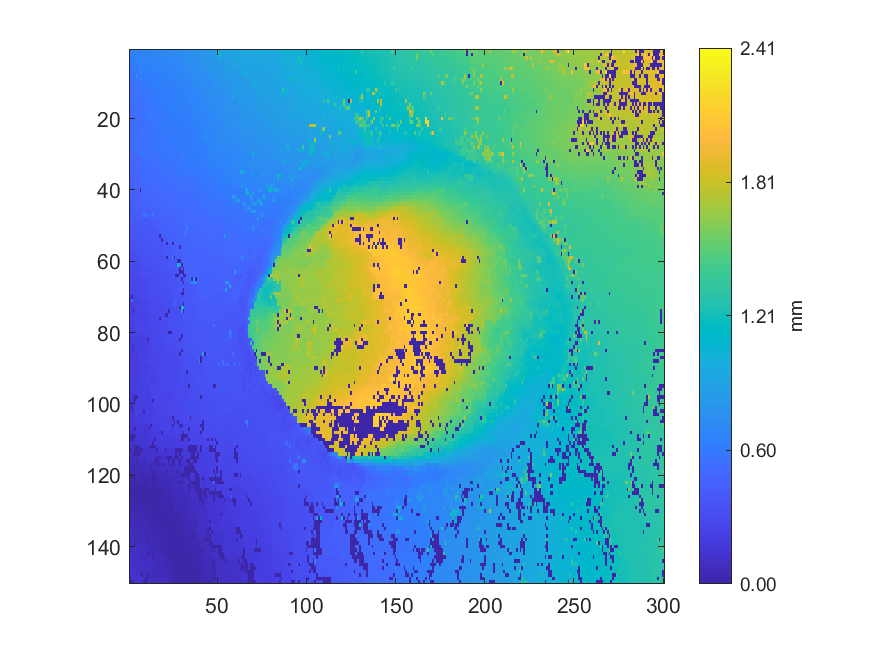

The data file committed next to this chart (first rows):
0.641745, 0.656009, 0.662435, 0.667031, 0.665504, 0.670264, 0.679557, 0.685548, 0.687608, 0.688031, 0.690626, 0.690223, 0.691232, 0.694726, 0.694054, 0.693642, 0.69402, 0.707584, 0.708396, 0.708001, 0.707512, 0.714384, 0.720953, 0.721084
0.6378, 0.6563, 0.6601, 0.6622, 0.6627, 0.6631, 0.6691, 0.6734, 0.6797, 0.6823, 0.6843, 0.6864, 0.6863, 0.6857, 0.6837, 0.6812, 0.6825, 0.6983, 0.6945, 0.7006, 0.7018, 0.7048, 0.7082, 0.7121
0.6355, 0.639, 0.6524, 0.646, 0.6541, 0.6625, 0.6624, 0.6672, 0.6682, 0.6755, 0.6762, 0.6733, 0.6769, 0.6798, 0.6816, 0.6814, 0.681, 0.6815, 0.6924, 0.6914, 0.6921, 0.6991, 0.7008, 0.706
0.6137, 0.6277, 0.8248, 0.6335, 0.6495, 0.6508, 0.649, 0.6563, 0.6655, 0.6687, 0.6678, 0.6706, 0.6694, 0.6689, 0.6728, 0.6764, 0.6773, 0.6769, 0.6765, 0.6735, 0.6882, 0.6893, 0.6905, 0.6968
0.613, 0.6082, 0.6214, 0.6239, 0.6283, 0.6431, 0.7564, 0.6511, 0.6497, 0.6622, 0.6597, 0.6627, 0.6614, 0.6657, 0.6663, 0.6659, 0.6659, 0.6716, 0.668, 0.6671, 0.6669, 0.671, 0.6862, 0.69
0.5913, 0.6076, 0.6099, 0.6143, 0.6237, 0.6259, 0.6355, 0.6448, 0.6428, 0.6503, 0.6529, 0.6592, 0.659, 0.6588, 0.6589, 0.6576, 0.6579, 0.6617, 0.6614, 0.6616, 0.6609, 0.6661, 0.6655, 0.6799
0.5837, 0.5865, 0.5963, 0.5971, 0.6046, 0.609, 0.848, 0.6298, 0.6358, 0.6435, 0.6432, 0.649, 0.6552, 0.6548, 0.6542, 0.6539, 0.6526, 0.6556, 0.6546, 0.6588, 0.6603, 0.6595, 0.6579, 0.6725
0.5778, 0.5744, 0.575, 0.5749, 0.8389, 0.6046, 0.6082, 0.6206, 0.6207, 0.6385, 0.6374, 0.6422, 0.6414, 0.6465, 0.6474, 0.6476, 0.6476, 0.6484, 0.6489, 0.6503, 0.6535, 0.6534, 0.6591, 0.6586
0.5695, 0.5702, 0.5724, 0.5707, 0.5707, 0.5839, 0.8426, 0.6064, 0.6184, 0.6302, 0.6305, 0.6321, 0.6418, 0.6383, 0.642, 0.6428, 0.6439, 0.6443, 0.6446, 0.6465, 0.6474, 0.6491, 0.6594, 0.6594
0.5642, 0.5643, 0.5691, 0.5678, 0.5726, 0.5733, 0.5844, 0.5945, 0.5986, 0.6209, 0.6292, 0.6288, 0.6374, 0.6374, 0.6386, 0.6389, 0.6422, 0.6431, 0.645, 0.6438, 0.6454, 0.6491, 0.6488, 0.6601
0.5532, 0.5587, 0.5566, 0.5623, 0.5613, 0.571, 0.571, 0.5939, 0.5943, 0.6016, 0.602, 0.6079, 0.6286, 0.6303, 0.6312, 0.6332, 0.6392, 0.64, 0.6412, 0.6404, 0.6417, 0.6423, 0.647, 0.6501
0.5417, 0.5526, 0.5537, 0.5529, 0.5557, 0.5638, 0.5767, 0.5796, 0.5944, 0.596, 0.5952, 0.6043, 0.6117, 0.6157, 0.6253, 0.6241, 0.6335, 0.6342, 0.638, 0.6404, 0.6409, 0.6438, 0.6466, 0.6469
0.5399, 0.5396, 0.5521, 0.5503, 0.5495, 0.691, 0.5692, 0.5764, 0.5838, 0.594, 0.5947, 0.5945, 0.6036, 0.6118, 0.6139, 0.6193, 0.6219, 0.6275, 0.6274, 0.6388, 0.6387, 0.6439, 0.6456, 0.6488
0.5369, 0.5398, 0.5514, 0.5519, 0.5521, 0.5621, 0.5617, 0.5597, 0.5869, 0.5862, 0.5855, 0.5966, 0.5965, 0.6112, 0.6137, 0.6126, 0.6178, 0.6283, 0.6297, 0.6316, 0.6381, 0.6418, 0.6466, 0.6476
0.5356, 0.5365, 0.5384, 0.5514, 0.5535, 0.5537, 0.5631, 0.5642, 0.5735, 0.5871, 0.5874, 0.5955, 0.5961, 0.6036, 0.6023, 0.6081, 0.6175, 0.6231, 0.6285, 0.6345, 0.6344, 0.6337, 0.6434, 0.6426
0.5288, 0.534, 0.5399, 0.5387, 0.5592, 0.5588, 0.5576, 0.5583, 0.5715, 0.5835, 0.585, 0.5934, 0.5957, 0.5988, 0.5978, 0.6082, 0.6189, 0.6225, 0.6235, 0.631, 0.6304, 0.6323, 0.6391, 0.6446
0.5276, 0.5274, 0.5347, 0.5379, 0.5351, 0.5521, 0.5607, 0.5607, 0.5776, 0.576, 0.5765, 0.5847, 0.5909, 0.5953, 0.5956, 0.6067, 0.6075, 0.6181, 0.6223, 0.6225, 0.6292, 0.6288, 0.6366, 0.6355
0.5246, 0.5257, 0.5247, 0.5327, 0.5356, 0.5427, 0.5583, 0.5577, 0.5726, 0.5801, 0.58, 0.5819, 0.5837, 0.59, 0.5912, 0.6008, 0.607, 0.6047, 0.6189, 0.621, 0.6221, 0.6226, 0.6308, 0.6304
0.5238, 0.5231, 0.5223, 0.5306, 0.5396, 0.5498, 0.5494, 0.5492, 0.5544, 0.5727, 0.5727, 0.7804, 0.5846, 0.5907, 0.5921, 0.5947, 0.6008, 0.6106, 0.6084, 0.6186, 0.6188, 0.6206, 0.6282, 0.6293
0.5206, 0.5194, 0.5244, 0.5283, 0.5397, 0.5386, 0.5475, 0.5509, 0.5499, 0.5695, 0.5728, 0.5751, 0.5877, 0.5856, 0.5954, 0.5959, 0.603, 0.6061, 0.6087, 0.6145, 0.6203, 0.6217, 0.6244, 0.6286
0.5124, 0.5128, 0.522, 0.5214, 0.5254, 0.5378, 0.5482, 0.5467, 0.546, 0.5636, 0.564, 0.5627, 0.5795, 0.5844, 0.5849, 0.5943, 0.5932, 0.5986, 0.6051, 0.6136, 0.618, 0.619, 0.6229, 0.6243
0.5142, 0.5138, 0.5181, 0.5204, 0.5237, 0.5292, 0.5346, 0.5435, 0.5539, 0.5564, 0.5658, 0.5799, 0.5787, 0.5823, 0.5845, 0.5872, 0.5904, 0.5977, 0.6037, 0.6073, 0.6069, 0.6115, 0.6164, 0.615
0.5142, 0.5135, 0.5141, 0.5221, 0.5241, 0.5231, 0.5342, 0.5529, 0.5533, 0.5629, 0.5654, 0.5749, 0.578, 0.5792, 0.5802, 0.5837, 0.587, 0.5978, 0.5976, 0.6035, 0.6019, 0.6088, 0.6104, 0.6106
0.5046, 0.5158, 0.5138, 0.5221, 0.5278, 0.5385, 0.543, 0.5528, 0.5523, 0.5621, 0.5604, 0.5687, 0.5733, 0.5733, 0.579, 0.5782, 0.5775, 0.5868, 0.5954, 0.6014, 0.6017, 0.6062, 0.6085, 0.6101
0.5153, 0.5158, 0.518, 0.518, 0.532, 0.5402, 0.5565, 0.5564, 0.5635, 0.5638, 0.5629, 0.5657, 0.5662, 0.5655, 0.5794, 0.5791, 0.5843, 0.5832, 0.5935, 0.5928, 0.6001, 0.5988, 0.6036, 0.6048
0.5077, 0.5163, 0.5278, 0.5387, 0.5364, 0.5558, 0.5567, 0.5566, 0.5607, 0.5634, 0.5635, 0.5651, 0.5655, 0.571, 0.574, 0.5804, 0.5803, 0.5796, 0.5853, 0.5928, 0.595, 0.5953, 0.5946, 0.6062
0.5294, 0.5316, 0.5307, 0.5296, 0.5545, 0.5564, 0.5571, 0.5544, 0.5583, 0.558, 0.5568, 0.5653, 0.5662, 0.5699, 0.5733, 0.5772, 0.5792, 0.5797, 0.5846, 0.5849, 0.589, 0.5922, 0.5934, 0.5966
0.5271, 0.5312, 0.5272, 0.526, 0.5488, 0.5502, 0.5505, 0.5509, 0.5527, 0.5571, 0.5619, 0.5629, 0.563, 0.5697, 0.5705, 0.572, 0.5733, 0.5802, 0.5832, 0.5827, 0.5866, 0.5872, 0.5935, 0.5921
0.5053, 0.5152, 0.5283, 0.5286, 0.5296, 0.5296, 0.548, 0.5493, 0.5482, 0.5516, 0.5516, 0.5538, 0.5609, 0.5611, 0.5608, 0.5698, 0.569, 0.5726, 0.5763, 0.5765, 0.5795, 0.5862, 0.5866, 0.5869
0.5065, 0.5045, 0.512, 0.5117, 0.5245, 0.5237, 0.6295, 0.628, 0.5458, 0.5437, 0.5456, 0.5457, 0.5533, 0.5591, 0.5614, 0.5605, 0.5595, 0.5713, 0.5713, 0.5713, 0.5753, 0.5821, 0.5816, 0.5883
0.4937, 0.492, 0.4912, 0.4892, 0.5142, 0.5136, 0.5118, 0.5152, 0.5375, 0.5418, 0.5427, 0.5454, 0.5454, 0.5512, 0.5503, 0.5601, 0.561, 0.5604, 0.5693, 0.569, 0.5735, 0.5739, 0.5724, 0.5808
0.4904, 0.4911, 0.4904, 0.4919, 0.4973, 0.4973, 0.5068, 0.5206, 0.5214, 0.5202, 0.5378, 0.5335, 0.5415, 0.5451, 0.5474, 0.5521, 0.5516, 0.5576, 0.5589, 0.5674, 0.5692, 0.5726, 0.5771, 0.5784
0.4857, 0.4867, 0.4865, 0.4874, 0.4904, 0.5125, 0.5117, 0.5186, 0.5204, 0.5081, 0.5242, 0.5351, 0.5336, 0.5379, 0.5369, 0.544, 0.5493, 0.5507, 0.5582, 0.5569, 0.5626, 0.5612, 0.5717, 0.5712
0.4811, 0.4798, 0.4767, 0.4788, 0.49, 0.5072, 0.5065, 0.503, 0.5004, 0.6556, 0.5275, 0.5291, 0.5288, 0.5299, 0.5379, 0.5383, 0.5433, 0.5464, 0.5496, 0.5497, 0.5534, 0.5565, 0.5564, 0.5679
0.4646, 0.4736, 0.4688, 0.4732, 0.4817, 0.4831, 0.4988, 0.4975, 0.4964, 0.5009, 0.5138, 0.5173, 0.5241, 0.5313, 0.5353, 0.5345, 0.539, 0.5424, 0.5447, 0.5516, 0.553, 0.5541, 0.5553, 0.5636
0.4523, 0.4668, 0.4694, 0.4686, 0.4758, 0.497, 0.4972, 0.4979, 0.5023, 0.5025, 0.5106, 0.5173, 0.5195, 0.5258, 0.5258, 0.5343, 0.5345, 0.5357, 0.5373, 0.542, 0.5439, 0.5491, 0.551, 0.5616
0.4594, 0.4582, 0.4684, 0.4777, 0.4765, 0.4764, 0.5022, 0.502, 0.5013, 0.5023, 0.5078, 0.5088, 0.5143, 0.5156, 0.5203, 0.5278, 0.5289, 0.5264, 0.5351, 0.5368, 0.542, 0.5393, 0.5465, 0.5491
0.441, 0.4563, 0.4599, 0.4598, 0.4676, 0.4753, 0.4966, 0.4956, 0.495, 0.4989, 0.5069, 0.5063, 0.5077, 0.5141, 0.5127, 0.5183, 0.517, 0.5255, 0.5263, 0.5277, 0.5265, 0.532, 0.5355, 0.5469
0.4415, 0.4423, 0.45, 0.4483, 0.4733, 0.476, 0.4734, 0.4907, 0.4904, 0.4909, 0.4979, 0.498, 0.5005, 0.508, 0.5054, 0.5121, 0.5141, 0.5189, 0.5198, 0.5257, 0.5278, 0.5343, 0.5346, 0.5329
0.439, 0.4388, 0.4409, 0.4415, 0.4421, 0.4559, 0.003873, 0.4894, 0.489, 0.4883, 0.4881, 0.4944, 0.495, 0.4999, 0.4998, 0.4979, 0.4967, 0.5109, 0.5103, 0.5099, 0.5175, 0.5271, 0.5299, 0.5299
0.4355, 0.436, 0.4385, 0.4385, 0.4449, 0.4429, 0.4557, 0.4756, 0.4744, 0.4844, 0.4835, 0.4838, 0.4852, 0.4869, 0.4935, 0.4966, 0.4977, 0.4969, 0.5044, 0.5048, 0.5142, 0.513, 0.5116, 0.5128
0.4347, 0.4333, 0.4394, 0.4395, 0.4454, 0.446, 0.4515, 0.4633, 0.4621, 0.4781, 0.4801, 0.4828, 0.4831, 0.4865, 0.4848, 0.4891, 0.4886, 0.4933, 0.4938, 0.4935, 0.4909, 0.5082, 0.5136, 0.5143
0.4308, 0.4292, 0.4285, 0.4411, 0.4506, 0.4502, 0.4509, 0.449, 0.4561, 0.4593, 0.4758, 0.4747, 0.4742, 0.4822, 0.4815, 0.4872, 0.4848, 0.4931, 0.4921, 0.4936, 0.4979, 0.5035, 0.5007, 0.5032
0.4239, 0.4221, 0.4358, 0.4491, 0.4484, 0.4469, 0.4462, 0.4457, 0.4535, 0.4539, 0.469, 0.4668, 0.4661, 0.4681, 0.4677, 0.4843, 0.4831, 0.4819, 0.4829, 0.4833, 0.4922, 0.4954, 0.497, 0.4967
0.4199, 0.415, 0.4126, 0.429, 0.4281, 0.4384, 0.4418, 0.4407, 0.4474, 0.456, 0.4568, 0.4578, 0.4589, 0.4575, 0.4641, 0.4634, 0.4663, 0.4661, 0.4814, 0.486, 0.485, 0.4842, 0.4936, 0.4944
0.4166, 0.4165, 0.4145, 0.4282, 0.4274, 0.426, 0.4343, 0.4338, 0.4345, 0.4426, 0.4409, 0.4407, 0.4537, 0.4608, 0.462, 0.4603, 0.4635, 0.4632, 0.4761, 0.4774, 0.4832, 0.4811, 0.487, 0.4892
0.4177, 0.4182, 0.4176, 0.4196, 0.4225, 0.4219, 0.4209, 0.4179, 0.6056, 0.6058, 0.4285, 0.4296, 0.4384, 0.6351, 0.4407, 0.4618, 0.4599, 0.4622, 0.4644, 0.4622, 0.4616, 0.4746, 0.4749, 0.4808
0.4148, 0.4147, 0.4166, 0.4211, 0.422, 0.4209, 0.421, 0.4049, 0.4022, 0.4075, 0.408, 0.4074, 0.4327, 0.433, 0.4344, 0.4459, 0.4501, 0.4523, 0.4629, 0.462, 0.4685, 0.4667, 0.4794, 0.4769
0.411, 0.4004, 0.4001, 0.4009, 0.3986, 0.4026, 0.3964, 0.393, 0.4013, 0.4001, 0.4074, 0.4077, 0.4056, 0.4322, 0.4349, 0.4347, 0.4349, 0.4396, 0.4587, 0.459, 0.4603, 0.4628, 0.4634, 0.4646
0.3827, 0.3815, 0.3903, 0.3894, 0.3985, 0.3963, 0.3942, 0.3942, 0.3934, 0.3937, 0.4059, 0.4055, 0.4058, 0.4053, 0.4282, 0.4277, 0.4348, 0.4314, 0.4354, 0.4418, 0.4439, 0.457, 0.4612, 0.4646
0.3809, 0.3819, 0.3813, 0.377, 0.3833, 0.3928, 0.3907, 0.3914, 0.3927, 0.3927, 0.3917, 0.4039, 0.4042, 0.3987, 0.3975, 0.4152, 0.4308, 0.4297, 0.4307, 0.4346, 0.4408, 0.438, 0.4513, 0.4468
0.3735, 0.3728, 0.3734, 0.3723, 0.3719, 0.3813, 0.3838, 0.3824, 0.3811, 0.3925, 0.3917, 0.3913, 0.3894, 0.3975, 0.3974, 0.4047, 0.4165, 0.4222, 0.4304, 0.4296, 0.4303, 0.44, 0.4386, 0.4465
0.3653, 0.3671, 0.3698, 0.3716, 0.3741, 0.3758, 0.3736, 0.3792, 0.3799, 0.3782, 0.3885, 0.3871, 0.3851, 0.3902, 0.3845, 0.3836, 0.4058, 0.003832, 0.4243, 0.4251, 0.4347, 0.4379, 0.4373, 0.4379
0.3533, 0.3504, 0.3605, 0.3646, 0.3571, 0.3718, 0.3725, 0.3722, 0.3699, 0.3788, 0.3786, 0.3821, 0.3829, 0.3833, 0.3846, 0.3846, 0.3856, 0.3858, 0.003656, 0.4138, 0.4118, 0.4327, 0.4336, 0.4339
0.3529, 0.3497, 0.358, 0.3579, 0.3557, 0.3689, 0.3678, 0.3635, 0.3624, 0.3667, 0.3762, 0.3764, 0.3735, 0.3758, 0.3854, 0.3831, 0.3819, 0.3797, 0.3836, 0.3972, 0.4042, 0.003488, 0.4178, 0.4213
0.3488, 0.3477, 0.3474, 0.3467, 0.3464, 0.3545, 0.3627, 0.3632, 0.3611, 0.3604, 0.3592, 0.3713, 0.3709, 0.3711, 0.373, 0.377, 0.377, 0.3753, 0.3737, 0.3968, 0.405, 0.404, 0.4073, 0.4218
0.3207, 0.319, 0.3463, 0.3459, 0.3453, 0.3403, 0.349, 0.3494, 0.3551, 0.3464, 0.3536, 0.3525, 0.3688, 0.3641, 0.362, 0.3756, 0.3738, 0.3728, 0.386, 0.3869, 0.4072, 0.4075, 0.4018, 0.4026
0.3145, 0.312, 0.3124, 0.3129, 0.3153, 0.3452, 0.3466, 0.3464, 0.3453, 0.339, 0.3513, 0.3493, 0.3591, 0.3607, 0.3594, 0.3707, 0.3703, 0.373, 0.3726, 0.3821, 0.3867, 0.4018, 0.4015, 0.3975
0.3185, 0.3118, 0.3124, 0.3106, 0.313, 0.3119, 0.3342, 0.3383, 0.3396, 0.3382, 0.3481, 0.3481, 0.3459, 0.3575, 0.3604, 0.3617, 0.368, 0.3682, 0.3638, 0.3723, 0.3858, 0.003654, 0.3932, 0.39
0.3164, 0.3127, 0.3106, 0.3077, 0.3084, 0.3051, 0.3275, 0.3282, 0.3328, 0.3323, 0.3329, 0.3379, 0.3405, 0.3398, 0.3407, 0.3586, 0.368, 0.368, 0.3657, 0.3625, 0.3609, 0.3629, 0.3626, 0.4014
0.3008, 0.3083, 0.3044, 0.3015, 0.2999, 0.3043, 0.3216, 0.3204, 0.3192, 0.3338, 0.3337, 0.3329, 0.3383, 0.3387, 0.3443, 0.3439, 0.3443, 0.3656, 0.3634, 0.3556, 0.3555, 0.3532, 0.3914, 0.3936
... 89 more rows
